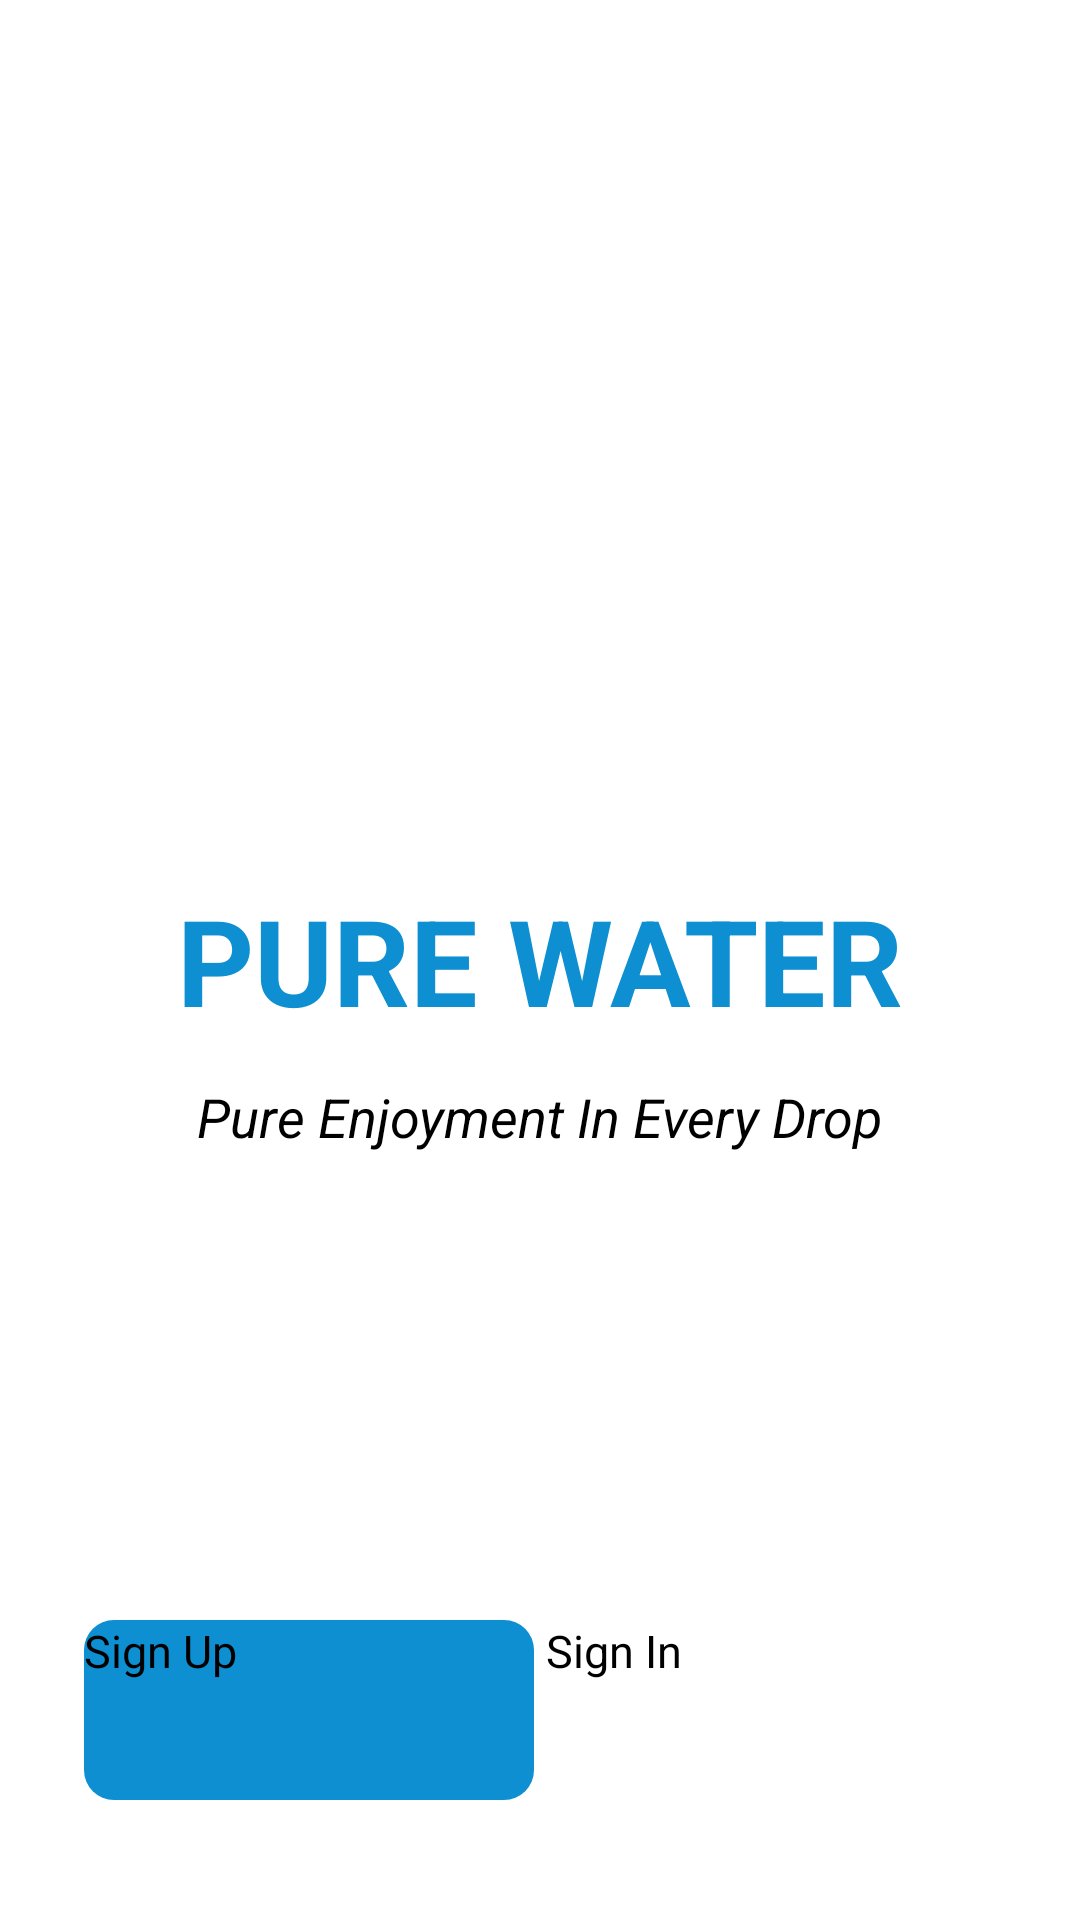

Layout XML and referenced resources for this Android screen:
<!-- AndroidManifest.xml: application theme Theme.WaterDelivery -->
<!-- res/layout/activity_welcome.xml -->
<?xml version="1.0" encoding="utf-8"?>
<androidx.constraintlayout.widget.ConstraintLayout xmlns:android="http://schemas.android.com/apk/res/android"
    xmlns:app="http://schemas.android.com/apk/res-auto"
    xmlns:tools="http://schemas.android.com/tools"
    android:layout_width="match_parent"
    android:layout_height="match_parent"
    tools:context=".WelcomeActivity">

    <ImageView
        android:id="@+id/imageView"
        android:layout_width="0dp"
        android:layout_height="300dp"
        app:layout_constraintBottom_toBottomOf="parent"
        app:layout_constraintDimensionRatio="w,1:1"
        app:layout_constraintEnd_toEndOf="parent"
        app:layout_constraintStart_toStartOf="parent"
        app:layout_constraintTop_toTopOf="parent"
        app:layout_constraintVertical_bias="0.060000002"
        app:srcCompat="@drawable/logo" />

    <TextView
        android:id="@+id/textView"
        android:layout_width="0dp"
        android:layout_height="wrap_content"
        android:text="PURE WATER"
        android:textSize="40sp"
        app:layout_constraintBottom_toBottomOf="parent"
        app:layout_constraintEnd_toEndOf="parent"
        app:layout_constraintStart_toStartOf="parent"
        app:layout_constraintTop_toTopOf="parent"
        android:textAlignment="center"
        android:textStyle="bold"
        android:textColor="@color/water_text" />

    <TextView
        android:id="@+id/textView2"
        android:layout_width="wrap_content"
        android:layout_height="wrap_content"
        android:text="Pure Enjoyment In Every Drop"
        android:textAlignment="center"
        android:textSize="18sp"
        android:textStyle="italic"
        app:layout_constraintBottom_toBottomOf="parent"
        app:layout_constraintEnd_toEndOf="parent"
        app:layout_constraintHorizontal_bias="0.498"
        app:layout_constraintStart_toStartOf="parent"
        app:layout_constraintTop_toBottomOf="@+id/textView"
        app:layout_constraintVertical_bias="0.049" />

    <Button
        android:id="@+id/button"
        android:layout_width="150dp"
        android:layout_height="60dp"
        android:layout_marginStart="28dp"
        android:layout_marginBottom="40dp"
        android:background="@drawable/button_sign_up"
        app:backgroundTint="@null"
        android:onClick="onButtonSignUpClicked"
        android:text="Sign Up"
        android:textSize="15dp"
        app:layout_constraintBottom_toBottomOf="parent"
        app:layout_constraintStart_toStartOf="parent" />

    <Button
        android:id="@+id/button2"
        android:layout_width="150dp"
        android:layout_height="60dp"
        android:layout_marginEnd="28dp"
        android:layout_marginBottom="40dp"
        android:background="@drawable/button_sign_in"
        android:onClick="onButtonSignInClicked"
        android:text="Sign In"
        android:textSize="15dp"
        app:backgroundTint="@null"
        app:layout_constraintBottom_toBottomOf="parent"
        app:layout_constraintEnd_toEndOf="parent" />
</androidx.constraintlayout.widget.ConstraintLayout>
<!-- resources referenced by this layout -->
<resources>
  <color name="water_text">#0d8fd1</color>
  <!-- drawable button_sign_up (drawable) -->
  <?xml version="1.0" encoding="utf-8"?>
  <shape xmlns:android="http://schemas.android.com/apk/res/android">
  
      <solid android:color="@color/water_text"/>
      <corners android:radius="10dp"/>
  </shape>
  <!-- drawable logo: jpg bitmap (drawable, 15137 bytes) -->
  <style name="Theme.WaterDelivery" parent="Theme.MaterialComponents.DayNight.NoActionBar">
          
          <item name="colorPrimary">@color/purple_200</item>
          <item name="colorPrimaryVariant">@color/purple_700</item>
          <item name="colorOnPrimary">@color/black</item>
          
          <item name="colorSecondary">@color/teal_200</item>
          <item name="colorSecondaryVariant">@color/teal_200</item>
          <item name="colorOnSecondary">@color/black</item>
          
          <item name="android:statusBarColor" tools:targetApi="l">?attr/colorPrimaryVariant</item>
          
      </style>
  <color name="purple_200">#FFBB86FC</color>
  <color name="purple_700">#FF3700B3</color>
  <color name="black">#FF000000</color>
  <color name="teal_200">#FF03DAC5</color>
</resources>
